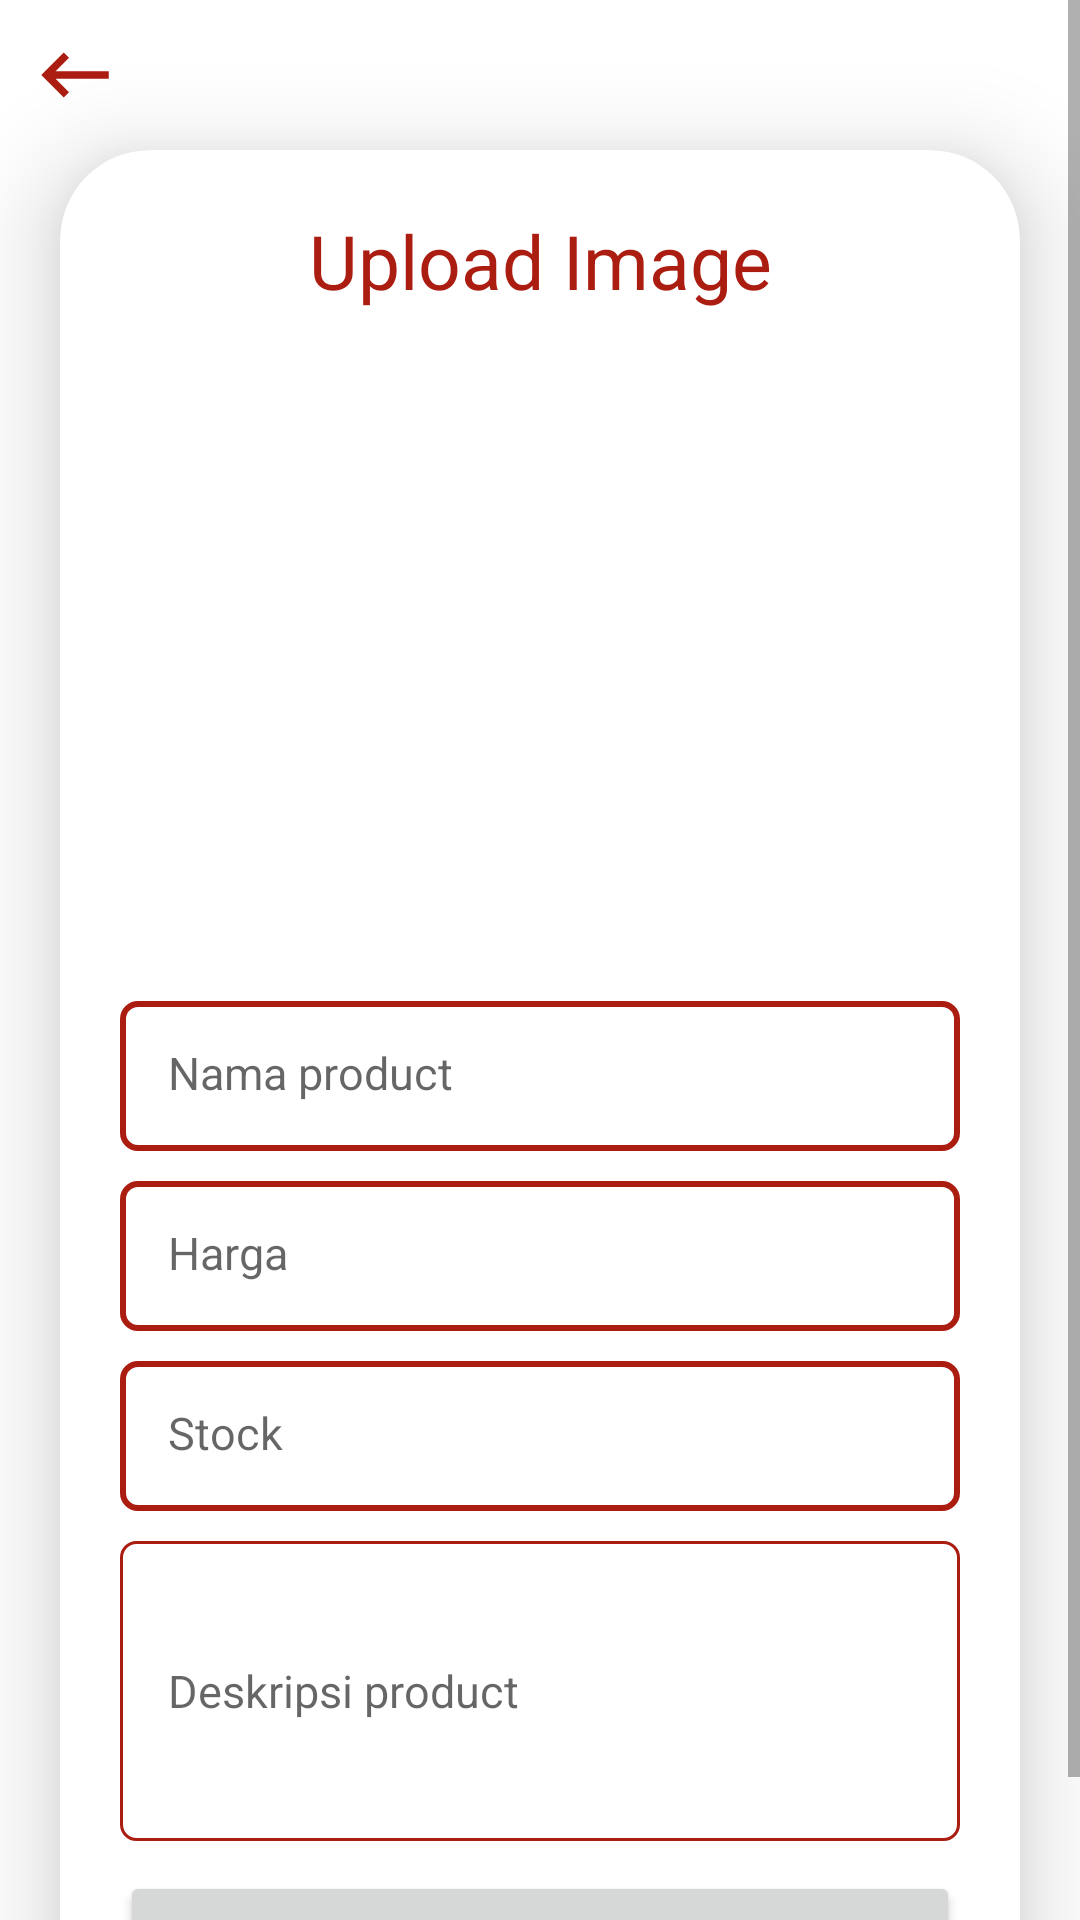

Android layout source for this screen:
<!-- AndroidManifest.xml: application theme Theme.AppStock -->
<!-- res/layout/activity_upload_product.xml -->
<?xml version="1.0" encoding="utf-8"?>
<RelativeLayout xmlns:android="http://schemas.android.com/apk/res/android"
    xmlns:app="http://schemas.android.com/apk/res-auto"
    xmlns:tools="http://schemas.android.com/tools"
    android:layout_width="match_parent"
    android:layout_height="match_parent"
    tools:context=".UploadProduct">

    <FrameLayout
        android:layout_width="match_parent"
        android:layout_height="match_parent"
        android:id="@+id/frame_shorts"/>

    <Button
        android:layout_width="30dp"
        android:layout_height="30dp"
        android:layout_marginStart="10dp"
        android:layout_marginTop="10dp"
        android:layout_marginEnd="10dp"
        android:layout_marginBottom="10dp"
        android:id="@+id/backUploadProduct"
        android:background="@drawable/baseline_keyboard_backspace_24" />
    <ScrollView
        android:layout_width="match_parent"
        android:layout_height="match_parent"
        android:scrollbars="vertical">

        <androidx.cardview.widget.CardView
            android:layout_width="match_parent"
            android:layout_height="wrap_content"
            android:layout_marginTop="50dp"
            android:layout_marginEnd="20dp"
            android:layout_marginStart="20dp"
            app:cardCornerRadius="30dp"
            app:cardElevation="20dp">

            <LinearLayout
                android:layout_width="match_parent"
                android:layout_height="wrap_content"
                android:orientation="vertical"
                android:layout_gravity="center_horizontal"
                android:padding="20dp"
                android:background="@drawable/red_border">

                <TextView
                    android:layout_width="match_parent"
                    android:layout_height="wrap_content"
                    android:text="Upload Image"
                    android:textSize="25sp"
                    android:textAlignment="center"
                    android:textColor="@color/red"/>

                <ImageView
                    android:layout_width="match_parent"
                    android:layout_height="200dp"
                    android:src="@drawable/uploadimg"
                    android:id="@+id/avatar"
                    android:layout_marginTop="10dp"
                    android:layout_marginBottom="20dp"
                    android:scaleType="fitXY"/>

                <EditText
                    android:layout_width="match_parent"
                    android:layout_height="50dp"
                    android:id="@+id/edit_name"
                    android:background="@drawable/red_border_2"
                    android:padding="16dp"
                    android:hint="Nama product"
                    android:textSize="15sp"
                    android:gravity="start|center_vertical"
                    android:textColor="@color/black"/>

                <EditText
                    android:layout_width="match_parent"
                    android:layout_height="50dp"
                    android:id="@+id/uploadHargaProduct"
                    android:inputType="number"
                    android:background="@drawable/red_border_2"
                    android:layout_marginTop="10dp"
                    android:padding="16dp"
                    android:hint="Harga"
                    android:textSize="15sp"
                    android:gravity="start|center_vertical"
                    android:textColor="@color/black"/>

                <EditText
                    android:layout_width="match_parent"
                    android:layout_height="50dp"
                    android:id="@+id/uploadStockProduct"
                    android:inputType="number"
                    android:textSize="15sp"
                    android:background="@drawable/red_border_2"
                    android:layout_marginTop="10dp"
                    android:padding="16dp"
                    android:hint="Stock"
                    android:gravity="start|center_vertical"
                    android:textColor="@color/black"/>

                <EditText
                    android:layout_width="match_parent"
                    android:layout_height="100dp"
                    android:id="@+id/uploadDescProduct"
                    android:background="@drawable/red_border_rectangle"
                    android:layout_marginTop="10dp"
                    android:padding="16dp"
                    android:inputType="textMultiLine"
                    android:scrollbars="vertical"
                    android:maxLines="5"
                    android:ems="10"
                    android:textSize="15sp"
                    android:hint="Deskripsi product"
                    android:gravity="start|center_vertical"
                    android:textColor="@color/black"/>

                <RelativeLayout
                    android:layout_width="match_parent"
                    android:layout_height="match_parent">

                    <Button
                        android:layout_width="match_parent"
                        android:layout_height="wrap_content"
                        android:layout_marginTop="10dp"
                        android:text="Simpan Data"
                        app:cornerRadius="20dp"
                        android:id="@+id/btn_submit"/>

                    <Button
                        android:layout_width="match_parent"
                        android:layout_height="wrap_content"
                        android:layout_marginTop="10dp"
                        android:text="Perbarui"
                        app:cornerRadius="20dp"
                        android:id="@+id/btn_edit"
                        android:visibility="gone"/>

                </RelativeLayout>


            </LinearLayout>

        </androidx.cardview.widget.CardView>
    </ScrollView>

</RelativeLayout>
<!-- resources referenced by this layout -->
<resources>
  <color name="black">#FF000000</color>
  <color name="red">#ab1c11</color>
  <!-- drawable baseline_keyboard_backspace_24 (drawable) -->
  <vector android:autoMirrored="true" android:height="24dp"
      android:tint="#AB1C11" android:viewportHeight="24"
      android:viewportWidth="24" android:width="24dp" xmlns:android="http://schemas.android.com/apk/res/android">
      <path android:fillColor="@android:color/white" android:pathData="M21,11H6.83l3.58,-3.59L9,6l-6,6 6,6 1.41,-1.41L6.83,13H21z"/>
  </vector>
  <!-- drawable red_border_2 (drawable) -->
  <?xml version="1.0" encoding="utf-8"?>
  <shape xmlns:android="http://schemas.android.com/apk/res/android"
      android:shape="rectangle">
  
      <stroke
          android:width="2dp"
          android:color="@color/red"/>
      <corners
          android:radius="5dp"/>
  
  </shape>
  <!-- drawable red_border_rectangle (drawable) -->
  <?xml version="1.0" encoding="utf-8"?>
  <shape xmlns:android="http://schemas.android.com/apk/res/android"
      android:shape="rectangle">
  
      <stroke
          android:width="1dp"
          android:color="@color/red"/>
      <corners
          android:radius="5dp"/>
  
  </shape>
  <style name="Theme.AppStock" parent="Theme.MaterialComponents.DayNight.NoActionBar">
          
          <item name="colorPrimary">@color/red</item>
          <item name="colorPrimaryVariant">@color/red</item>
          <item name="colorOnPrimary">@color/white</item>
          
          <item name="colorSecondary">@color/teal_200</item>
          <item name="colorSecondaryVariant">@color/teal_700</item>
          <item name="colorOnSecondary">@color/black</item>
          
          <item name="android:statusBarColor">?attr/colorPrimaryVariant</item>
          
      </style>
  <color name="white">#FFFFFFFF</color>
  <color name="teal_200">#FF03DAC5</color>
  <color name="teal_700">#FF018786</color>
</resources>
